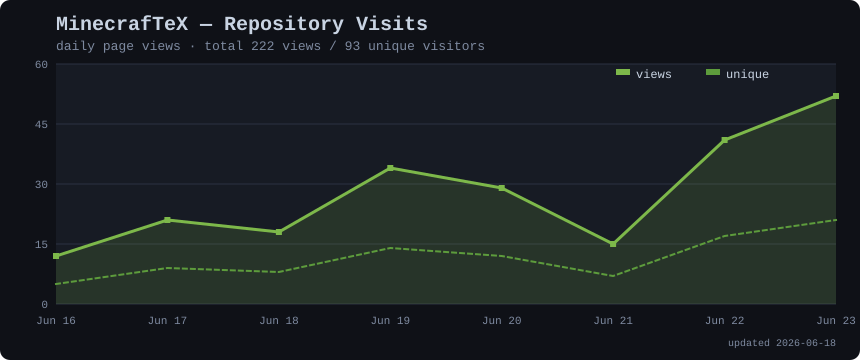

The table this chart was drawn from, first rows:
date, views, uniques
2026-06-16, 12, 5
2026-06-17, 21, 9
2026-06-18, 18, 8
2026-06-19, 34, 14
2026-06-20, 29, 12
2026-06-21, 15, 7
2026-06-22, 41, 17
2026-06-23, 52, 21
